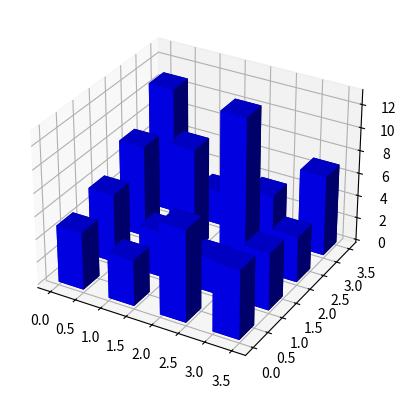

This chart was generated by the following Python code:
from mpl_toolkits.mplot3d import Axes3D
import matplotlib.pyplot as plt
import numpy as np

fig = plt.figure()
ax = fig.add_subplot(111, projection='3d')
x, y = np.random.rand(2, 100) * 4
hist, xedges, yedges = np.histogram2d(x, y, bins=4, range=[[0, 4], [0, 4]])

# Construct arrays for the anchor positions of the 16 bars.
# Note: np.meshgrid gives arrays in (ny, nx) so we use 'F' to flatten xpos,
# ypos in column-major order. For numpy >= 1.7, we could instead call meshgrid
# with indexing='ij'.
xpos, ypos = np.meshgrid(xedges[:-1] , yedges[:-1])
xpos = xpos.flatten('F')
ypos = ypos.flatten('F')
zpos = np.zeros_like(xpos)

# Construct arrays with the dimensions for the 16 bars.
dx = 0.5 * np.ones_like(zpos)
dy = dx.copy()
dz = hist.flatten()

ax.bar3d(xpos, ypos, zpos, dx, dy, dz, color='b', zsort='average')

plt.show()